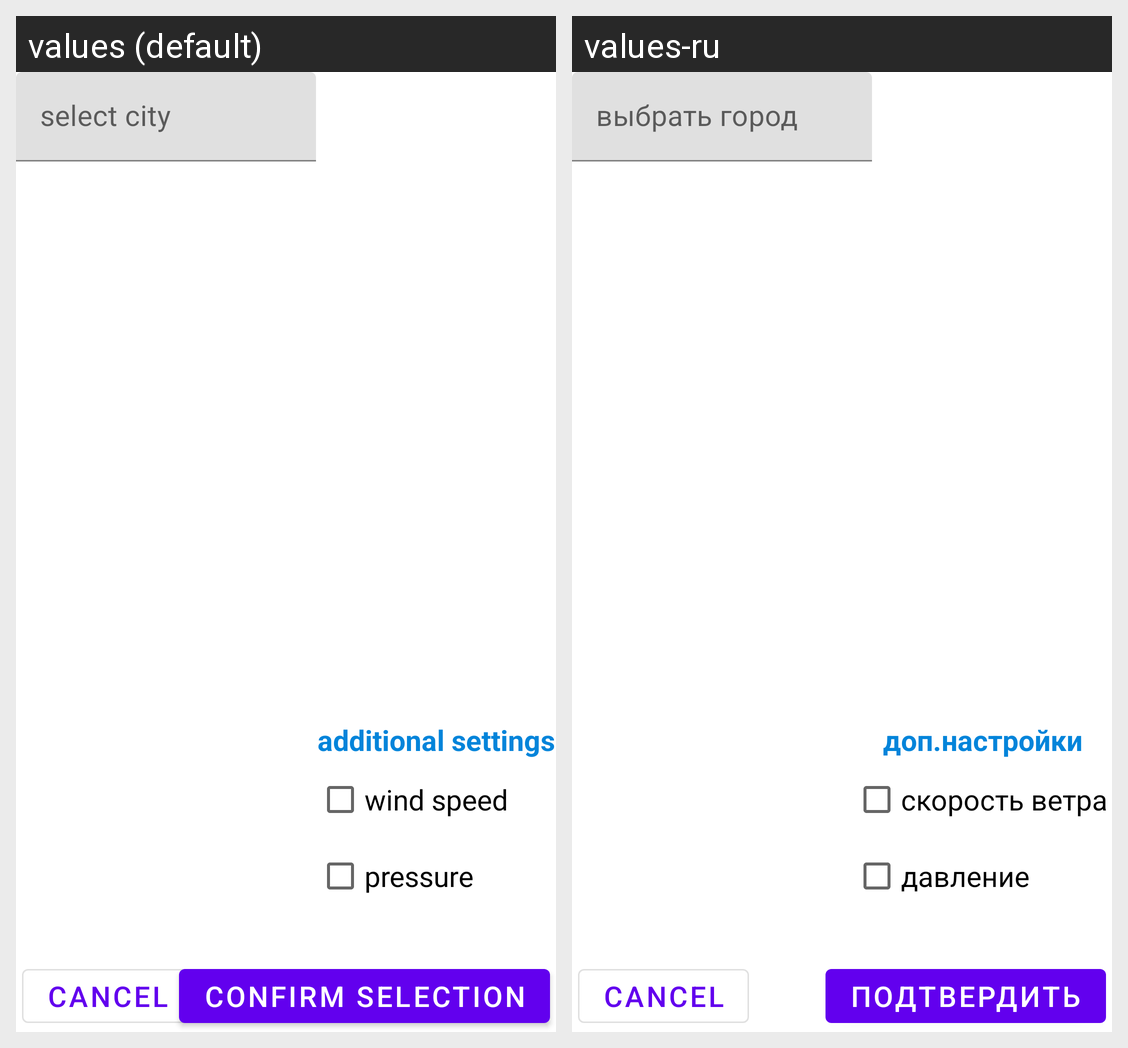

For this localized Android screen grid, give each drawn string resource with its value in every locale shown.
Android screen res/layout/activity_change_city.xml rendered under 2 locales, left to right: values (default), values-ru. Device: Nexus 5 (rendered at 1080×1920; each locale shown at half size, 540×960, under a caption strip naming it); theme AppTheme.
Strings drawn on this screen, with the default value and each locale's value (text and hints the layout hard-codes, and strings that could not be matched under every locale, appear in the picture but are not listed):

select_city
  values: select city
  values-ru: выбрать город

wind_text
  values: wind speed
  values-ru: скорость ветра

pressure_text
  values: pressure
  values-ru: давление

additional_settings
  values: additional settings
  values-ru: доп.настройки

confirm_selection
  values: confirm selection
  values-ru: подтвердить
